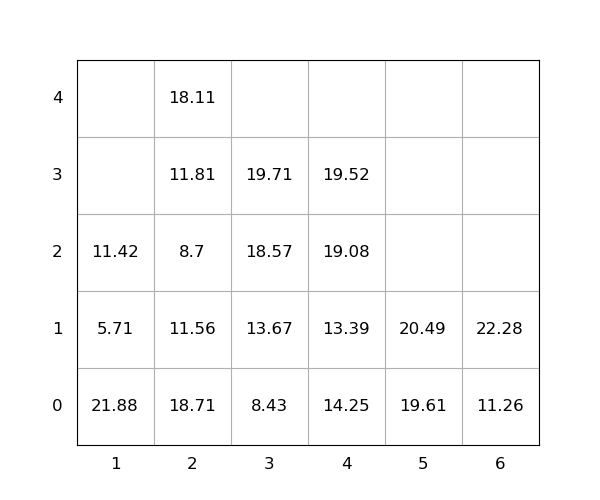

Source data for this figure (header and first rows):
idx, loc_x, loc_y, loc_z, weight, seq, emerg, reloc, size(ft)
1, 6, 0, 0, 11.26, 0, 0, 1.0, 20
2, 2, 0, 0, 18.71, 0, 0, 1.0, 20
3, 5, 0, 0, 19.61, 0, 0, 0, 20
4, 1, 0, 0, 21.88, 0, 0, 1.0, 20
5, 5, 0, 1, 20.49, 0, 0, 1.0, 20
6, 2, 0, 1, 11.56, 1, 0, 1, 20
7, 4, 0, 0, 14.25, 2, 0, 1.0, 20
8, 4, 0, 1, 13.39, 3, 0, 1.0, 20
9, 2, 0, 2, 8.7, 4, 0, 1.0, 20
10, 4, 0, 2, 19.08, 5, 0, 1.0, 20
11, 4, 0, 3, 19.52, 6, 0, 1.0, 20
12, 3, 0, 0, 8.43, 7, 0, 1.0, 20
13, 3, 0, 1, 13.67, 8, 0, 1.0, 20
14, 2, 0, 3, 11.81, 9, 0, 1.0, 20
15, 2, 0, 4, 18.11, 10, 0, 1.0, 20
16, 1, 0, 1, 5.71, 11, 0, 1.0, 20
17, 3, 0, 2, 18.57, 12, 0, 1.0, 20
18, 1, 0, 2, 11.42, 13, 0, 1.0, 20
19, 6, 0, 1, 22.28, 14, 0, 1.0, 20
20, 3, 0, 3, 19.71, 15, 0, 1.0, 20
